Photos from the image-classification dataset "Vegetable Images" in the GitHub repository VeggieHealth/ML-Projects. Its 13 classes are: Cassava_leaves, Enoki_mushrooms, Gnetum_gnemon, Jamur_Kancing, Red Spinach, Spinach, bayam_hijau, bean_sprouts, sawi_hijau, sawi_putih, spinach, string_bean, water_spinach.

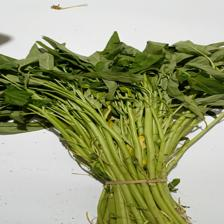
Label: water_spinach

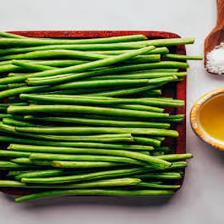
Label: string_bean

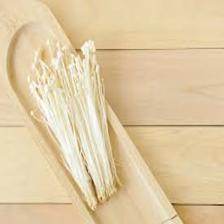
Label: Enoki_mushrooms

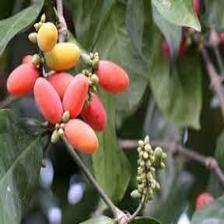
Label: Gnetum_gnemon

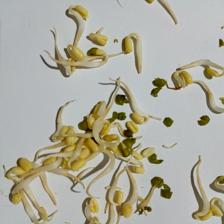
Label: bean_sprouts

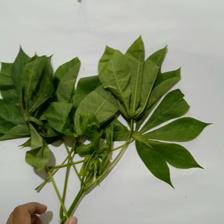
Label: Cassava_leaves
